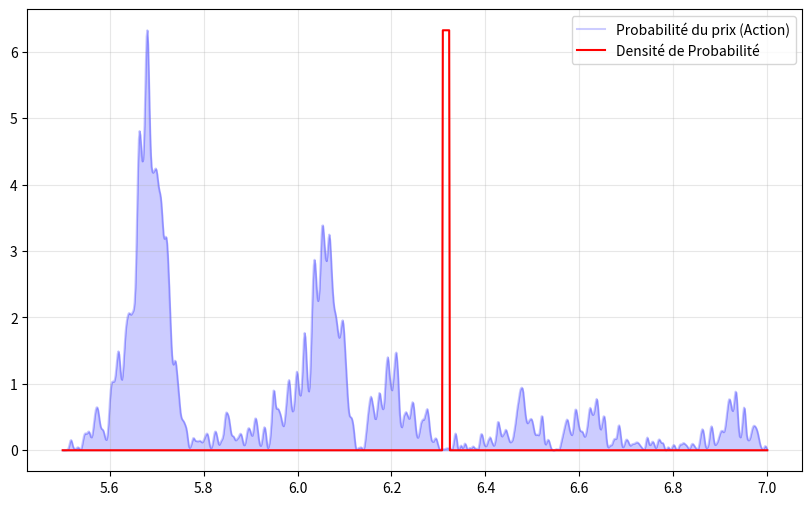

Source code (Python):
import numpy as np
import matplotlib.pyplot as plt
from scipy.linalg import solve_banded

def initialize_parameters(price, v_0, N):
    x_0 = np.log(price) # Position (x) de l'action
    x = np.linspace(5.5,7,N) # Variation du log prix
    dx = x[1]-x[0]
    mass = 1 / v_0 ** 2  # Inertie de l'action
    return x_0, x, dx, mass

def create_initial_wave_packet(x,x_0,v_0,k_0):
    gaussian = np.exp(-((x-x_0)**2)/(4*v_0**2)) # Création de la cloche Gaussienne
    phase = np.exp(1j*k_0*x) # Le terme de phase permet le déplacement de x
    A = (1/(2*np.pi*v_0**2))**(1/4) # Constante pour que l'aire sous la courbe soit de 1
    psi = A *gaussian *phase # L'état complet de l'action
    return psi

def build_hamiltonian(N,dx,mass,x,resistance_price,V_0,L_point):
    #Création de la matrice pour la dérivé seconde par différence finie (Matrice de transformation)
    main_diag = -2*np.ones(N)
    off_diag = np.ones(N-1)
    M_T = (np.diag(main_diag) + np.diag(off_diag, k=1) + np.diag(off_diag, k = -1))
    K = -1/(2*mass*dx**2) * M_T # Calcul de l'énergie cinétique

    #Création de la matrice de potentiel
    potential_vector = np.zeros(N)
    x_res = np.log(resistance_price) # Trouve l'emplacement de la barrière
    idx = (np.abs(x-x_res)).argmin() # Index de la barrière
    potential_vector[idx: idx+L_point] = V_0 # Création de la barrière
    V = np.diag(potential_vector) # Matrice de potentiel

    H = K + V #Création du Hamiltonien
    return H, potential_vector

def evolve_wave_packet(psi,H,dt,S):
    N = H.shape[0]
    # Crank-Nicolson
    M_L = np.eye(N) + (1j*dt/2)*H # Création de la matrice de gauche
    M_R = np.eye(N) - (1j*dt/2)*H # Création de la matrice de droite
    # Transformation de la matrice
    diag_main = np.diag(M_L)
    diag_up = np.diag(M_L, k=1)
    diag_down = np.diag(M_L, k=-1)
    M_L_banded = np.zeros((3, len(psi)), dtype = complex)
    M_L_banded[0, 1:] = diag_up
    M_L_banded[1,:] = diag_main
    M_L_banded[2,:-1] = diag_down
    for i in range(S): # Boucle qui modifie la fonction d'onde (psi)
        B = M_R.dot(psi) # Valeur intermédiaire
        psi = solve_banded((1,1),M_L_banded,B) # Nouvelle valeur de psi
    return psi

def plot_results(x,psi_final,potential_vector):
    prob = np.abs(psi_final)**2 # Probabilité

    # Création du graphique
    plt.figure(figsize=(10,6))
    plt.plot(x,prob,label = "Probabilité du prix (Action)",color = "blue", alpha = 0.2)
    plt.fill_between(x,prob,color="Blue",alpha= 0.2)
    V_plot = potential_vector/(np.max(potential_vector) if np.max(potential_vector)>0 else 1)
    plt.plot(x,V_plot*np.max(prob), label="Densité de Probabilité", color = "red")
    plt.legend()
    plt.grid(alpha=0.3)
    plt.show()

if __name__ == "__main__":
    time_step = 0.01 # Pas de temps de la simulation
    num_iterations = 1000 # Nb d'itération de la simulation
    initial_price = 500 # Prix de départ
    initial_volatility = 0.1  # volatilité
    initial_drift = 10  # momentum du marché (drift)
    num_points = 1000  # Nombre de point dans la grille
    barrier_thickness = 10 # Épaisseur de la barrière de potentiel
    potential_strength = 500 # Valeur de la barrière de potentiel
    resistance_price_val = 550 # Prix de la barrière de potentiel


    #1. Initialisation
    x_0, x, dx, mass = initialize_parameters(initial_price, initial_volatility, num_points)

    #2. Création de la fonction d'ondes initial
    psi_initial = create_initial_wave_packet(x, x_0, initial_volatility, initial_drift)

    #3. Construction du Hamiltonien
    H, potential_vector = build_hamiltonian(num_points, dx, mass, x, resistance_price_val, potential_strength, barrier_thickness)

    #4. Évolution de la fonction d'ondes
    psi_final = evolve_wave_packet(psi_initial, H, time_step, num_iterations)

    #5. Affichage des résultats
    plot_results(x,psi_final, potential_vector)
